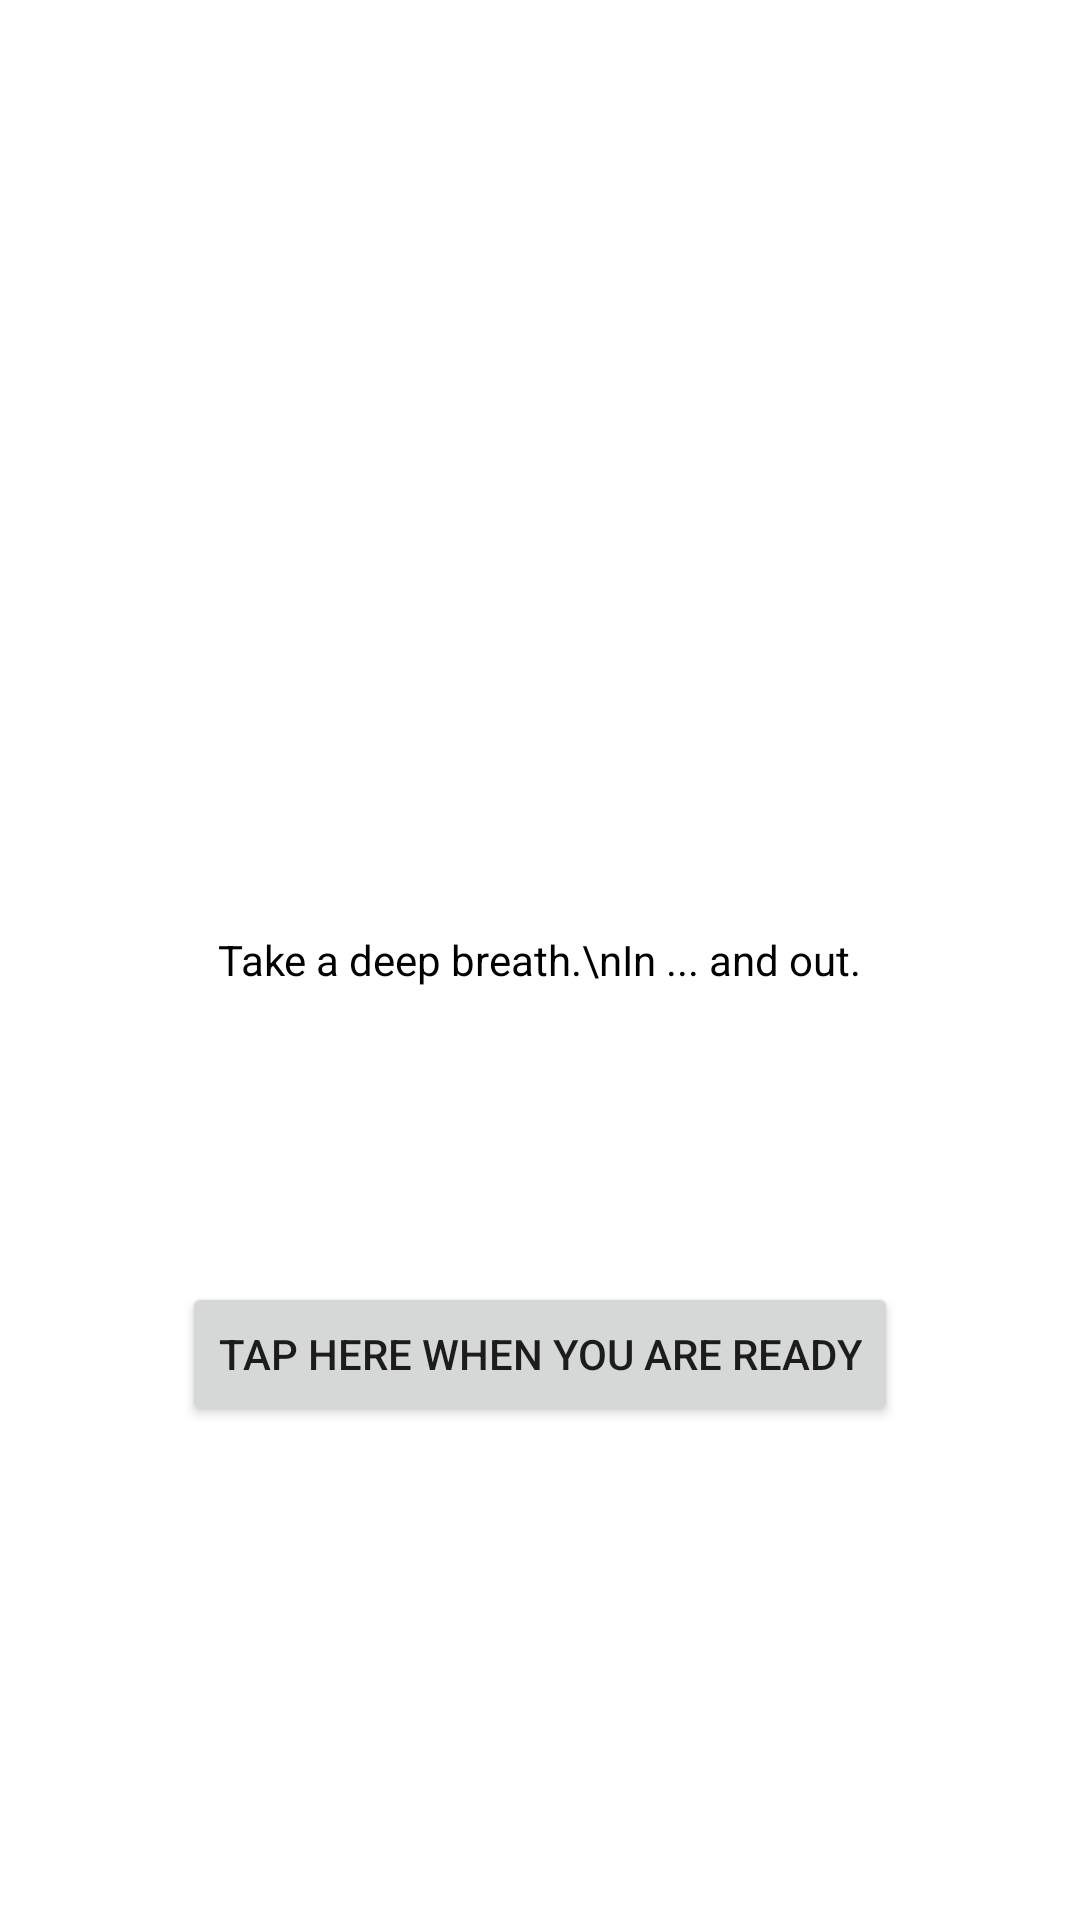

Write the Android layout XML for this screen, with the resource values it uses.
<!-- AndroidManifest.xml: application theme AppTheme -->
<!-- res/layout/breath.xml -->
<?xml version="1.0" encoding="utf-8"?>
<RelativeLayout
    xmlns:android="http://schemas.android.com/apk/res/android"
    android:id="@+id/rl_custom_layout"
    android:layout_width="fill_parent"
    android:layout_height="fill_parent"
    android:padding="2dp"
    android:background="#fff"
    >
    <TextView
        android:id="@+id/tv"
        android:layout_width="wrap_content"
        android:layout_height="wrap_content"
        android:text="Take a deep breath.\nIn ... and out."
        android:layout_centerInParent="true"
        android:padding="25sp"
        android:textColor="#000" />

    <Button
        android:id="@+id/readybutton"
        android:layout_width="wrap_content"
        android:layout_height="wrap_content"
        android:text="tap here when you are ready"
        android:layout_marginTop="73dp"
        android:layout_below="@+id/tv"
        android:layout_centerHorizontal="true" />

</RelativeLayout>
<!-- resources referenced by this layout -->
<resources>

</resources>
